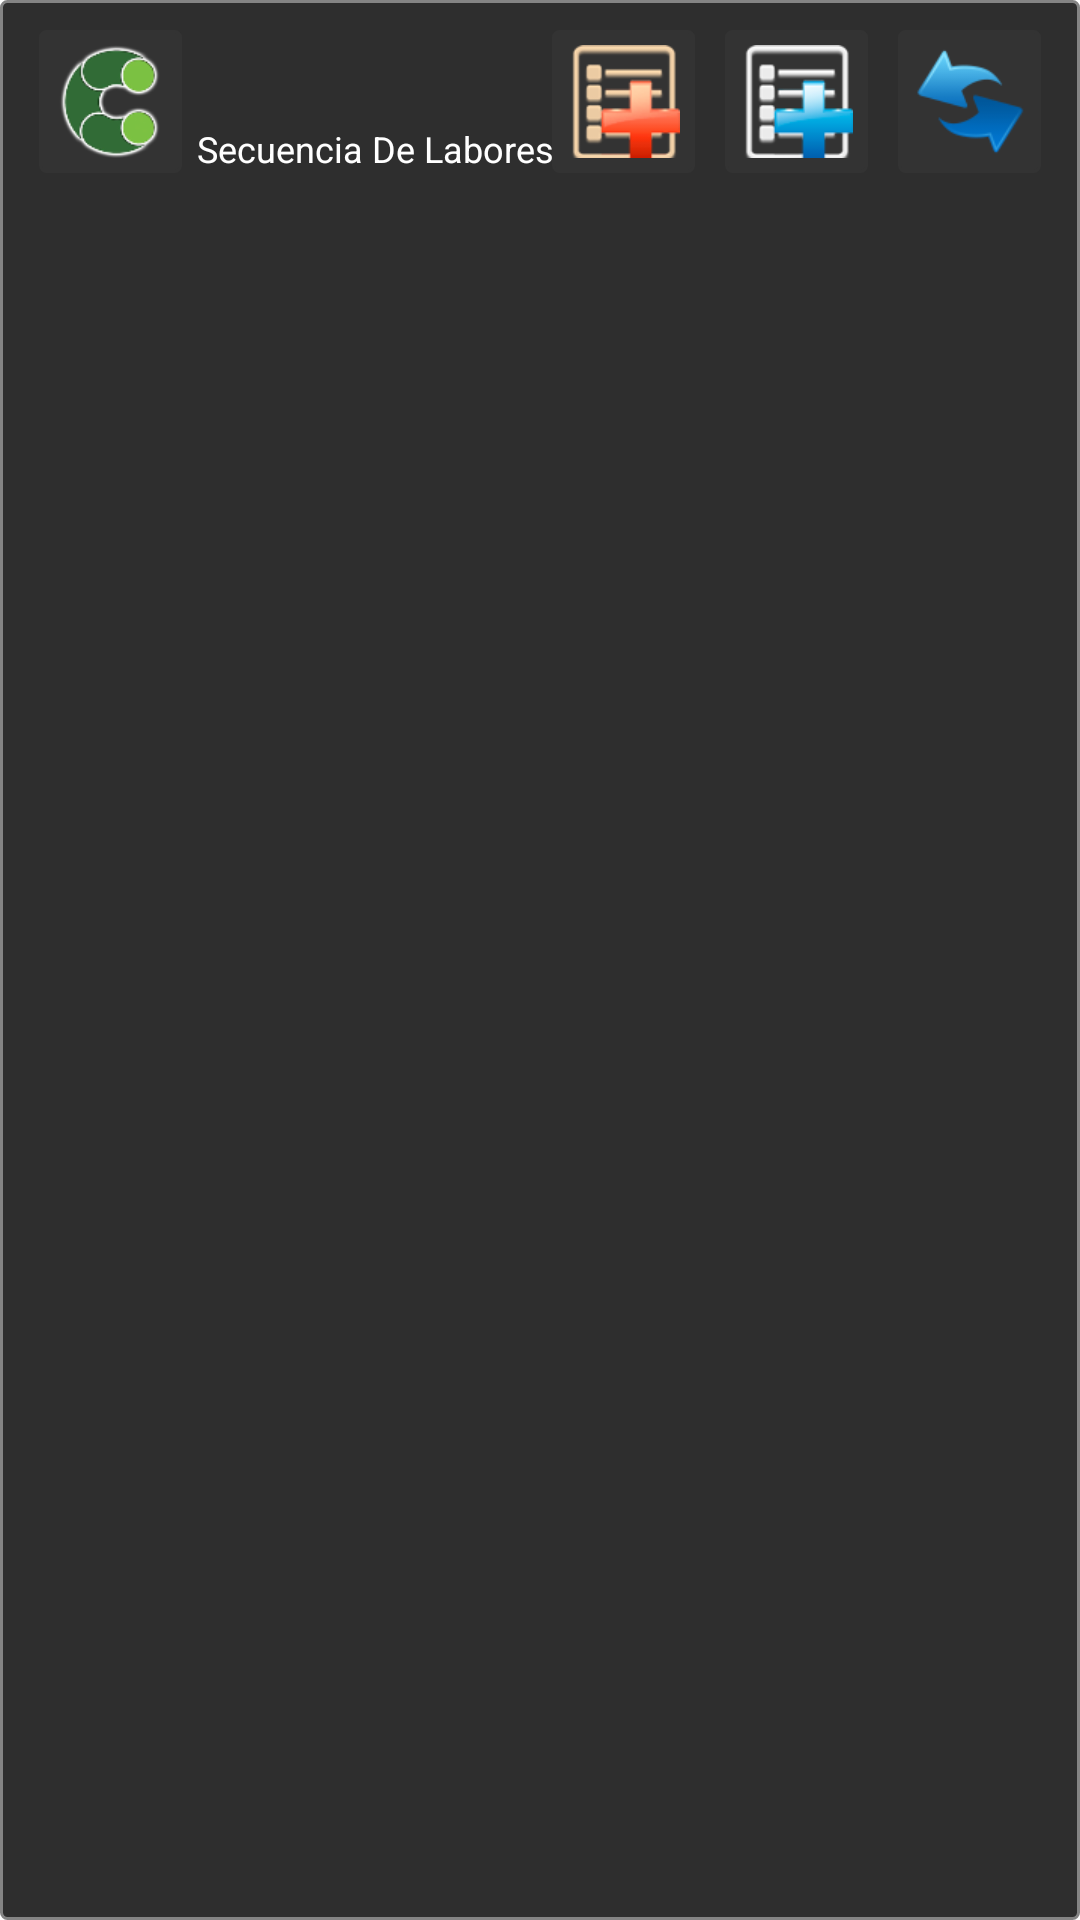

Reconstruct the res/layout file that produces this screen, plus the resources it refers to.
<!-- AndroidManifest.xml: application theme AppTheme -->
<!-- res/layout/barratitulo_man_ordenes.xml -->
<?xml version="1.0" encoding="utf-8"?>
<RelativeLayout xmlns:android="http://schemas.android.com/apk/res/android"
    android:layout_width="fill_parent"
    android:layout_height="fill_parent"
    android:background="@drawable/boton_gris"
    android:orientation="vertical" >

        <ImageButton
            android:id="@+id/imgbtn_barra_sincronizar"
            android:layout_width="wrap_content"
            android:layout_height="wrap_content"
            android:layout_alignParentRight="true"
            android:layout_marginRight="3dp"
            android:background="@drawable/boton_verde2"
            android:onClick="imgbtn_barra_sincronizar"
            android:src="@drawable/sincro1" />

        <ImageButton
            android:id="@+id/imgbtn_add_ordenes"
            android:layout_width="wrap_content"
            android:layout_height="wrap_content"
            android:layout_alignParentTop="true"
            android:layout_marginRight="10dp"
            android:layout_toLeftOf="@+id/imgbtn_barra_sincronizar"
            android:background="@drawable/boton_verde2"
            android:onClick="imgbtn_add_ordenes"
            android:src="@drawable/listmas" />

        <ImageButton
            android:id="@+id/imgbtn_barra_inicio"
            android:layout_width="wrap_content"
            android:layout_height="wrap_content"
            android:layout_alignParentLeft="true"
            android:layout_alignParentTop="true"
            android:layout_marginLeft="3dp"
            android:background="@drawable/boton_verde2"
            android:onClick="imgbtn_barra_actualizar"
            android:src="@drawable/logooc" />

        <TextView
            android:id="@+id/titulo"
            android:layout_width="wrap_content"
            android:layout_height="wrap_content"
            android:layout_alignBottom="@+id/imgbtn_barra_inicio"
            android:layout_marginLeft="5dp"
            android:layout_toRightOf="@+id/imgbtn_barra_inicio"
            android:text="@string/app_name"
            android:textColor="#FFFFFF"
            android:textSize="@dimen/dp12" />

        <ImageButton
            android:id="@+id/ImageButton01"
            android:layout_width="wrap_content"
            android:layout_height="wrap_content"
            android:layout_alignTop="@+id/imgbtn_add_ordenes"
            android:layout_marginRight="10dp"
            android:layout_toLeftOf="@+id/imgbtn_add_ordenes"
            android:background="@drawable/boton_verde2"
            android:onClick="imgbtn_add_ordenesqnp"
            android:src="@drawable/addqnp" />

	</RelativeLayout>
<!-- resources referenced by this layout -->
<resources>
  <dimen name="dp12">12dp</dimen>
  <!-- drawable addqnp: png bitmap (drawable-xhdpi, 3680 bytes) -->
  <!-- drawable boton_gris (drawable-hdpi) -->
  <?xml version="1.0" encoding="utf-8"?>
  <selector xmlns:android="http://schemas.android.com/apk/res/android">
      <item android:state_pressed="true">
          <shape>
              <gradient
                  android:startColor="#89cbee"
                  android:endColor="#004F81"
                  android:angle="270" />
              <stroke
                  android:width="1dp"
                  android:color="#848484" />
              <corners
                  android:radius="2dp" />
              <padding
                  android:left="10dp"
                  android:top="10dp"
                  android:right="10dp"
                  android:bottom="10dp" />
          </shape>
      </item> 
  	<item android:state_focused="true">
          <shape>
              <solid
                  android:color="#2E2E2E"/>
              <stroke
                  android:width="1dp"
                  android:color="#848484" />
              <corners
                  android:radius="2dp" />
              <padding
                  android:left="10dp"
                  android:top="5dp"
                  android:right="10dp"
                  android:bottom="5dp" />             
          </shape>
      </item> 
  	<item >
          <shape>
              <solid
                  android:color="#2E2E2E"/>
              <stroke
                  android:width="1dp"
                  android:color="#848484" />
              <corners
                  android:radius="2dp" />
              <padding
                  android:left="10dp"
                  android:top="5dp"
                  android:right="10dp"
                  android:bottom="5dp" />
              
                  
          </shape>
      </item>        
  </selector>
  <!-- drawable boton_verde2 (drawable-hdpi) -->
  <?xml version="1.0" encoding="utf-8"?>
  <selector xmlns:android="http://schemas.android.com/apk/res/android">
      <item android:state_pressed="true">
          <shape>
              <gradient
                  android:startColor="#89cbee"
                  android:endColor="#004F81"
                  android:angle="270" />
              <stroke
                  android:width="1dp"
                  android:color="#848484" />
              <corners
                  android:radius="2dp" />
              <padding
                  android:left="5dp"
                  android:top="5dp"
                  android:right="5dp"
                  android:bottom="5dp" />
          </shape>
      </item> 
  	<item android:state_focused="true">
          <shape>
  			<solid
                  android:color="#74A300"/>
             
              <stroke
                  android:width="1dp"
                  android:color="#848484" />
              <corners
                  android:radius="2dp" />
              <padding
                  android:left="5dp"
                  android:top="5dp"
                  android:right="5dp"
                  android:bottom="5dp" />             
          </shape>
      </item> 
  	<item >
          <shape>
              <gradient
                  android:startColor="#333"
                  android:endColor="#333"
                  android:angle="270" /> 
              <stroke
                  android:width="1dp"
                  android:color="#333" />
              <corners
                  android:radius="2dp" />
              <padding
                  android:left="5dp"
                  android:top="5dp"
                  android:right="5dp"
                  android:bottom="5dp" />
              
                  
          </shape>
      </item>        
  </selector>
  <!-- drawable listmas: png bitmap (drawable-xhdpi, 5287 bytes) -->
  <!-- drawable logooc: png bitmap (drawable-xhdpi, 6185 bytes) -->
  <!-- drawable sincro1: png bitmap (drawable-xhdpi, 3691 bytes) -->
  <string name="app_name">Secuencia De Labores</string>
  <style name="AppTheme" parent="AppBaseTheme">
          
      </style>
  <style name="AppBaseTheme" parent="android:Theme.Light">
          
      </style>
</resources>
